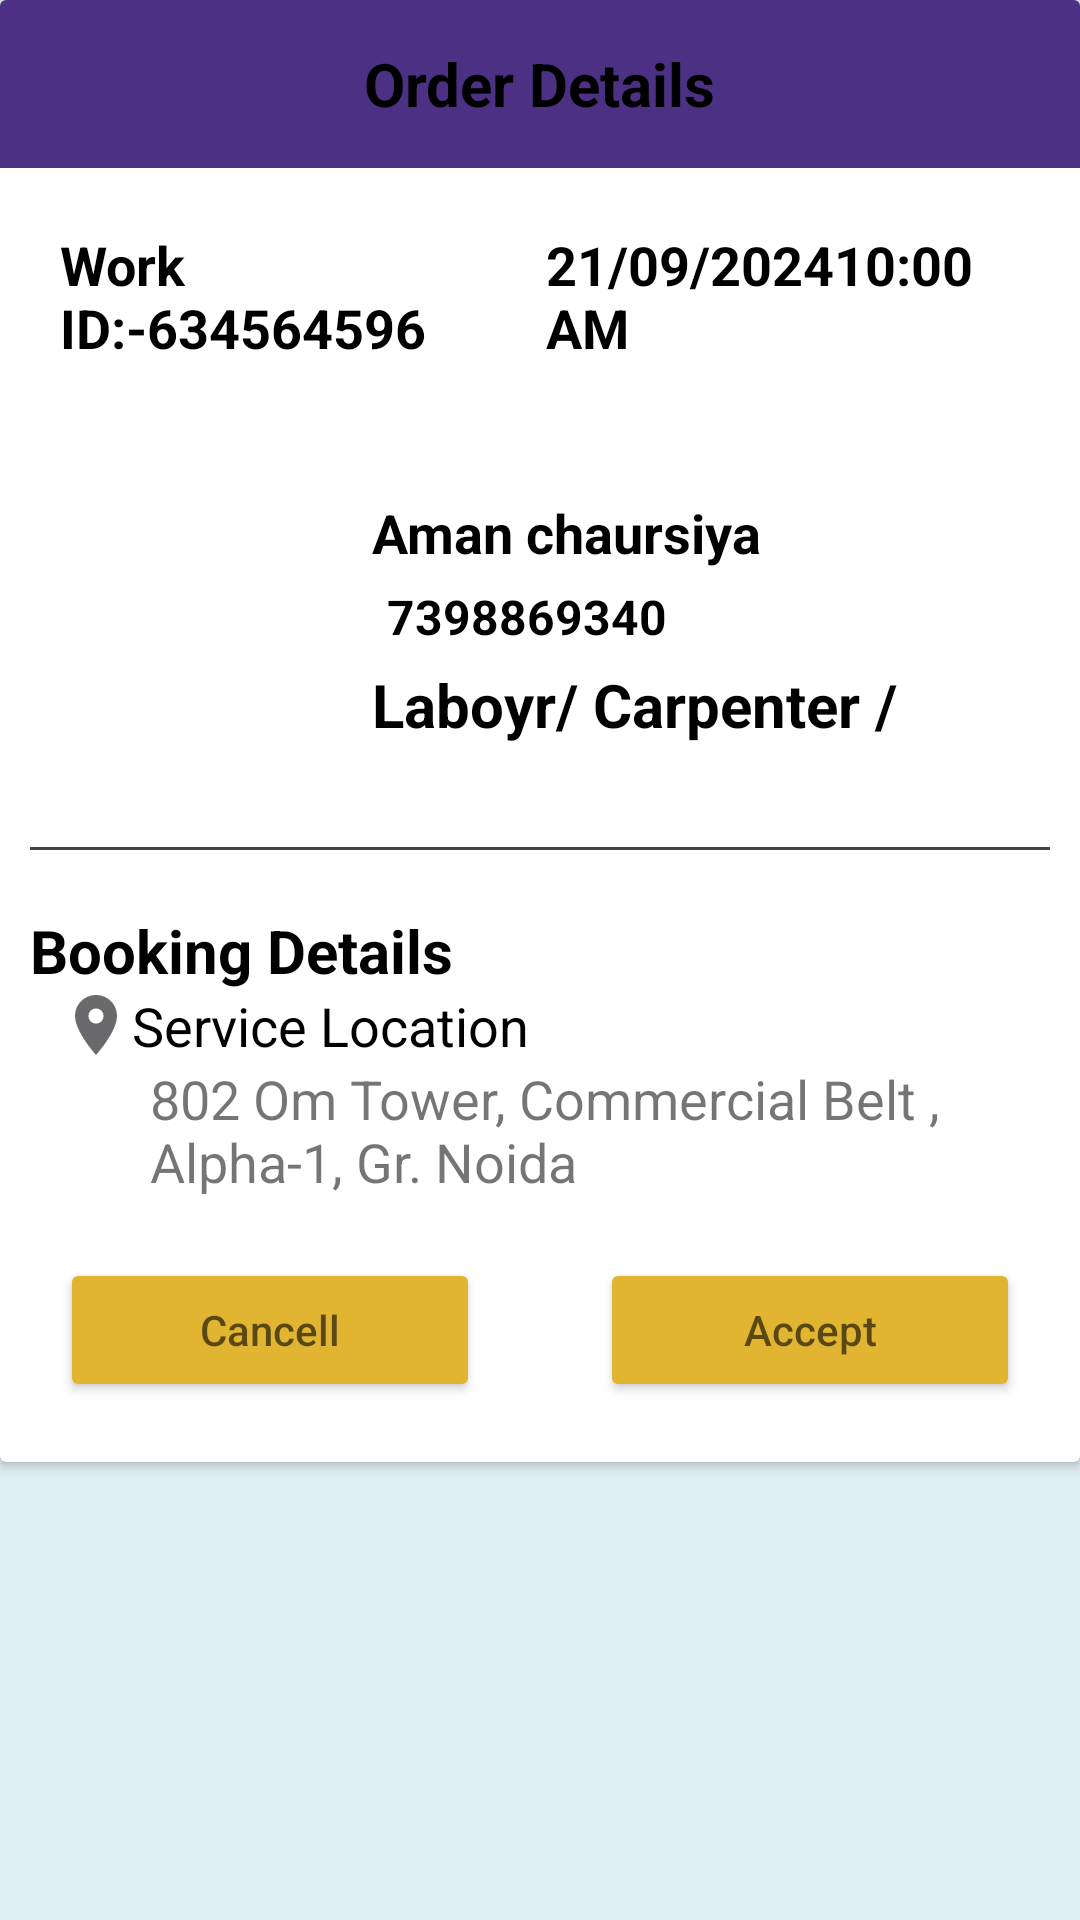

Layout XML and referenced resources for this Android screen:
<!-- AndroidManifest.xml: application theme Theme.Labour -->
<!-- res/layout/fragment_word_data_accept.xml -->
<?xml version="1.0" encoding="utf-8"?>
<ScrollView xmlns:android="http://schemas.android.com/apk/res/android"
    xmlns:tools="http://schemas.android.com/tools"
    android:layout_width="match_parent"
    android:layout_margin="5dp"
    android:background="@color/user"
    android:layout_height="match_parent"
    tools:context=".WordDataAccept">


<androidx.cardview.widget.CardView
    android:layout_width="match_parent"
    android:layout_height="match_parent">
    <RelativeLayout
        android:layout_width="match_parent"
        android:layout_height="match_parent">

        <LinearLayout
            android:id="@+id/lyl_toolbar"
            android:layout_width="match_parent"
            android:layout_height="?attr/actionBarSize"
            android:layout_alignParentStart="true"
            android:layout_alignParentTop="true"
            android:layout_alignParentEnd="true"
            android:background="@color/voilet">


            <androidx.appcompat.widget.Toolbar
                android:id="@+id/toolbar"
                android:layout_width="0dp"
                android:layout_height="wrap_content"
                android:layout_weight="1"
                android:theme="@style/ThemeOverlay.AppCompat.Dark.ActionBar">

                <ImageView
                    android:id="@+id/back_booking"
                    android:layout_width="wrap_content"
                    android:layout_height="wrap_content"
                    android:layout_gravity="left"
                    android:layout_margin="5dp"
                    android:background="@drawable/black_icon"
                    android:backgroundTint="@color/black" />

                <TextView
                    android:layout_width="wrap_content"
                    android:layout_height="wrap_content"
                    android:layout_gravity="center"
                    android:text="Order Details"
                    android:textColor="@color/black"
                    android:textSize="20sp"
                    android:textStyle="bold" />

            </androidx.appcompat.widget.Toolbar>

        </LinearLayout>

        <LinearLayout
            android:id="@+id/vertical"
            android:orientation="vertical"
            android:layout_below="@+id/lyl_toolbar"
            android:layout_width="match_parent"
            android:layout_height="wrap_content">

            <LinearLayout
                android:padding="15dp"
                android:orientation="horizontal"
                android:layout_width="match_parent"
                android:layout_height="match_parent">

                <TextView
                    android:id="@+id/ordernum"
                    android:layout_width="wrap_content"
                    android:layout_height="wrap_content"
                    android:layout_weight="1"
                    android:padding="5dp"
                    android:textStyle="bold"
                    android:text="Work ID:-634564596"
                    android:textColor="@color/black"
                    android:textSize="18sp" />

                <TextView
                    android:id="@+id/autoCancelText"
                    android:textSize="18sp"
                    android:textColor="@color/black"
                    android:textStyle="bold"
                    android:padding="5dp"
                    android:layout_weight="1"
                    android:text="21/09/202410:00 AM"
                    android:layout_toEndOf="@+id/orderNumber"
                    android:layout_width="wrap_content"
                    android:layout_height="wrap_content"/>
            </LinearLayout>

            <LinearLayout
                android:id="@+id/horizLinearLayout"
                android:layout_width="match_parent"
                android:layout_height="131dp"
                android:layout_below="@+id/linearLayout"
                android:orientation="horizontal"
                android:padding="12dp">

                <com.google.android.material.imageview.ShapeableImageView
                    android:id="@+id/workerImageView"
                    android:layout_width="100dp"
                    android:layout_height="100dp"
                    android:src="@drawable/person"
                    />

                <LinearLayout
                    android:layout_width="wrap_content"
                    android:layout_height="wrap_content"
                    android:layout_margin="2dp"
                    android:orientation="vertical"
                    android:padding="10dp">

                    <TextView
                        android:id="@+id/textName"
                        android:layout_width="wrap_content"
                        android:layout_height="wrap_content"
                        android:text="Aman chaursiya"
                        android:textStyle="bold"
                        android:textColor="@color/black"
                        android:textSize="18sp" />

                    <TextView
                        android:id="@+id/textContact"
                        android:layout_width="wrap_content"
                        android:layout_height="wrap_content"
                        android:padding="5dp"
                        android:textStyle="bold"
                        android:text="7398869340"
                        android:textColor="@color/black"
                        android:textSize="16sp" />

                    <TextView
                        android:textSize="20dp"
                        android:textStyle="bold"
                        android:textColor="@color/black"
                        android:text="Laboyr/ Carpenter / painter"
                        android:layout_width="wrap_content"
                        android:layout_height="wrap_content"/>

                </LinearLayout>

            </LinearLayout>

        </LinearLayout>

        <View
            android:id="@+id/view"
            android:layout_width="match_parent"
            android:layout_height="1dp"
            android:layout_below="@+id/vertical"
            android:layout_marginStart="10dp"
            android:layout_marginTop="10dp"
            android:layout_marginEnd="10dp"
            android:layout_marginBottom="10dp"
            android:background="@color/grey" />

        <TextView
            android:text="Booking Details"
            android:layout_below="@+id/view"
            android:textSize="20sp"
            android:padding="10dp"
            android:id="@+id/details"
            android:textStyle="bold"
            android:textColor="@color/black"
            android:layout_width="wrap_content"
            android:layout_height="wrap_content"/>

        <LinearLayout
            android:id="@+id/detailLayout"
            android:layout_width="match_parent"
            android:layout_height="wrap_content"
            android:layout_below="@+id/details"
            android:layout_alignParentEnd="true"
            android:layout_marginTop="-31dp"
            android:layout_marginEnd="0dp"
            android:orientation="vertical"
            android:padding="20dp">

            <TextView
                android:layout_width="match_parent"
                android:layout_height="wrap_content"
                android:drawableLeft="@drawable/baseline_location_on_24"
                android:text="Service Location"
                android:textColor="@color/black"
                android:textSize="18sp" />

            <TextView
                android:id="@+id/textLocation"
                android:layout_width="match_parent"
                android:layout_height="wrap_content"
                android:paddingLeft="30dp"
                android:paddingRight="10dp"
                android:text="802 Om Tower, Commercial Belt , Alpha-1, Gr. Noida"
                android:textSize="18sp" />


            <LinearLayout
                android:orientation="horizontal"
                android:layout_marginTop="20dp"
                android:layout_width="match_parent"
                android:layout_height="wrap_content">

                <Button
                    android:id="@+id/cancel"
                    android:layout_marginRight="20dp"
                    android:layout_weight="1"
                    android:hint="Cancell"
                    android:textColor="@color/black"
                    android:backgroundTint="@color/btn"
                    android:layout_width="wrap_content"
                    android:layout_height="wrap_content"
                    tools:ignore="InvalidId" />

                <Button
                    android:id="@+id/accept"
                    android:layout_marginLeft="20dp"
                    android:layout_weight="1"
                    android:hint="Accept"
                    android:textColor="@color/black"
                    android:backgroundTint="@color/btn"
                    android:layout_width="wrap_content"
                    android:layout_height="wrap_content"/>


            </LinearLayout>

        </LinearLayout>


    </RelativeLayout>



</androidx.cardview.widget.CardView>




</ScrollView>
<!-- resources referenced by this layout -->
<resources>
  <color name="black">#FF000000</color>
  <color name="btn">#E1B531</color>
  <color name="grey">#454343</color>
  <color name="user">#E0EFF5</color>
  <color name="voilet">#4B3083</color>
  <!-- drawable baseline_location_on_24 (drawable) -->
  <vector android:height="24dp" android:tint="#6A6A6D"
      android:viewportHeight="24" android:viewportWidth="24"
      android:width="24dp" xmlns:android="http://schemas.android.com/apk/res/android">
      <path android:fillColor="@android:color/white" android:pathData="M12,2C8.13,2 5,5.13 5,9c0,5.25 7,13 7,13s7,-7.75 7,-13c0,-3.87 -3.13,-7 -7,-7zM12,11.5c-1.38,0 -2.5,-1.12 -2.5,-2.5s1.12,-2.5 2.5,-2.5 2.5,1.12 2.5,2.5 -1.12,2.5 -2.5,2.5z"/>
  </vector>
  <style name="Theme.Labour" parent="Base.Theme.Labour" />
  <style name="Base.Theme.Labour" parent="Theme.MaterialComponents.DayNight.NoActionBar">
          <item name="colorPrimary">@color/primary</item>
          <item name="colorPrimaryDark">@color/primary</item> 
          <item name="colorAccent">@color/primary</item>
      </style>
  <color name="primary">#145BBF</color>
</resources>
